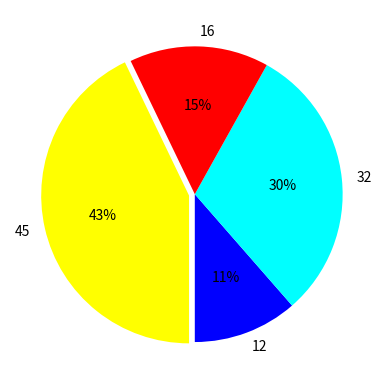

Write the Python code that produced this figure.

#pie chart
import matplotlib.pyplot as p
us=[12,32,16,45]
la=[12,32,16,45]
e=[0,0,0,0.04]
c=["blue","cyan","red","yellow"]
p.pie(us,labels=la,startangle=270,explode=e,colors=c,autopct="%1.2g%%")
p.show()